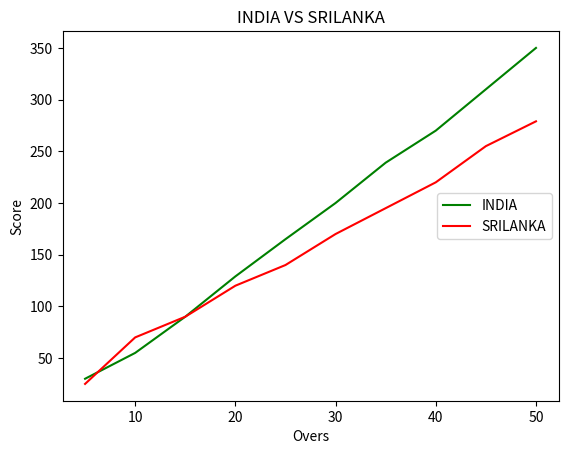

This chart was generated by the following Python code:
import matplotlib.pyplot as cricket

Overs = list(range(5, 51, 5))
Indian_Score = [30, 55, 90, 129, 165, 200, 239, 270, 310, 350]
Srilankan_Score = [25, 70, 90, 120, 140, 170, 195, 220, 255, 279]

cricket.plot(Overs, Indian_Score, color="green", label="INDIA")
cricket.plot(Overs, Srilankan_Score, color="red", label="SRILANKA")

cricket.title("INDIA VS SRILANKA")
cricket.xlabel("Overs")
cricket.ylabel("Score")
cricket.legend(loc="center right")

cricket.show()
